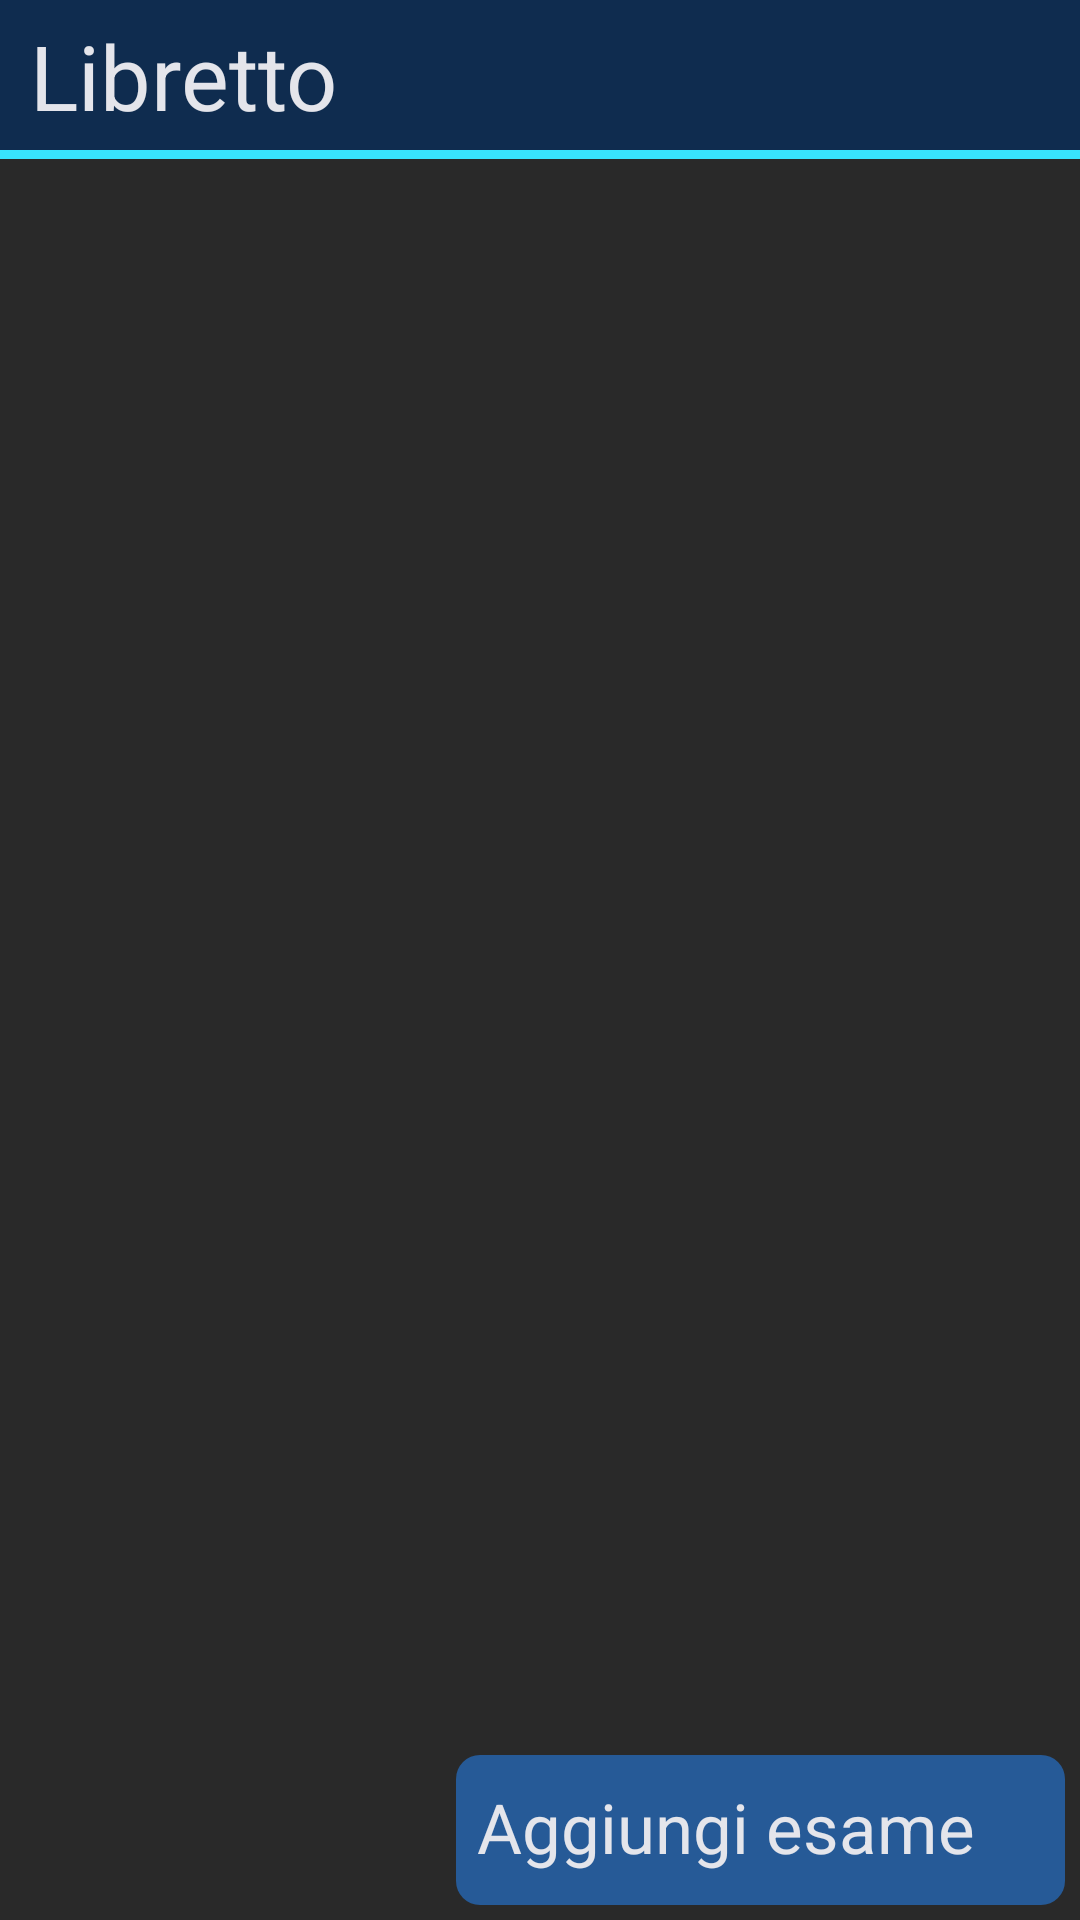

Produce the Android XML layout that renders to this screen, including the resource entries it uses.
<!-- AndroidManifest.xml: application theme Theme.EsercitazioneEsame -->
<!-- res/layout/fragment_libretto.xml -->
<?xml version="1.0" encoding="utf-8"?>
<FrameLayout xmlns:android="http://schemas.android.com/apk/res/android"
    xmlns:app="http://schemas.android.com/apk/res-auto"
    xmlns:tools="http://schemas.android.com/tools"
    android:layout_width="match_parent"
    android:layout_height="match_parent"
    android:background="@color/background">


    <RelativeLayout
        android:layout_width="match_parent"
        android:layout_height="wrap_content">


        <TextView
            android:id="@+id/textViewMsg"
            android:layout_width="match_parent"
            android:layout_height="wrap_content"
            android:textAlignment="center"
            android:textColor="@color/text"
            android:layout_marginTop="5dp"
            android:layout_marginBottom="5dp"
            android:layout_centerVertical="true"
            android:textSize="30sp"
            />
        <FrameLayout
            android:layout_width="match_parent"
            android:layout_height="53dp"
            android:background="@color/accent"

            />
        <FrameLayout

            android:layout_width="match_parent"
            android:layout_height="50dp"
            android:id="@+id/header"
            android:background="@color/secondary"
            android:layout_marginBottom="10dp"
            >

            <TextView
                android:id="@+id/textViewLibretto"
                android:layout_width="wrap_content"
                android:layout_height="wrap_content"
                android:textColor="@color/text"
                android:textSize="30sp"
                android:text="Libretto"
                android:layout_marginTop="5dp"
                android:layout_marginBottom="5dp"
                android:layout_marginStart="10dp"
                />
        </FrameLayout>


        <ListView
            android:id="@+id/librettoLista"
            android:layout_width="match_parent"
            android:layout_height="wrap_content"
            android:layout_below="@+id/header"
            android:layout_marginEnd="10dp"
            android:layout_marginStart="10dp"
            android:layout_above="@+id/buttonAggiungiEsame"
            android:scrollbars="none"
            />


        <ImageButton
            android:id="@+id/buttonAggiungiEsame"
            android:layout_width="203dp"
            android:layout_height="50dp"
            android:layout_alignParentEnd="true"
            android:layout_marginTop="5dp"
            android:layout_marginEnd="5dp"
            android:background="@drawable/corner_button"
            android:layout_above="@id/spacer"
            />
        <TextView
            android:layout_width="190dp"
            android:layout_height="50dp"
            android:text="Aggiungi esame"
            android:textColor="@color/text"
            android:textSize="23sp"
            android:textAlignment="center"
            android:layout_above="@id/spacer"
            android:layout_alignParentEnd="true"
            android:gravity="center"
            android:layout_marginEnd="23dp"
            android:layout_marginBottom="1dp"
            />
        <ImageView
            android:layout_width="25dp"
            android:layout_height="25dp"
            android:src="@drawable/baseline_add_24"
            app:tint="@color/text"
            android:layout_above="@id/spacer"
            android:layout_alignParentEnd="true"
            android:gravity="center"
            android:layout_marginEnd="8dp"
            android:layout_marginBottom="12dp"

            />

        <Space
            android:id="@+id/spacer"
            android:layout_width="match_parent"
            android:layout_height="5dp"
            android:layout_alignParentBottom="true"
            />
    </RelativeLayout>

</FrameLayout>
<!-- resources referenced by this layout -->
<resources>
  <color name="accent">#38E3FD</color>
  <color name="background">#292929</color>
  <color name="secondary">#0F2C4F</color>
  <color name="text">#E4E5EB</color>
  <!-- drawable corner_button (drawable) -->
  <shape xmlns:android="http://schemas.android.com/apk/res/android"
      android:shape="rectangle">
      <corners android:radius="8dp"/>
      <solid android:color="@color/primary"/>
  </shape>
  <style name="Theme.EsercitazioneEsame" parent="Base.Theme.EsercitazioneEsame" />
  <color name="primary">#265A97</color>
  <style name="Base.Theme.EsercitazioneEsame" parent="Theme.Material3.DayNight.NoActionBar">
          
          
          <item name="android:statusBarColor">@color/background</item>
      </style>
</resources>
